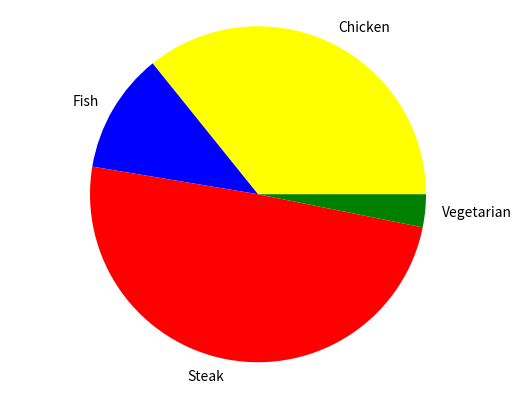

This chart was generated by the following Python code:
import matplotlib
matplotlib.use('Agg')
import matplotlib.pyplot as plt

# graph labels
labels = ['Chicken', 'Fish', 'Steak', 'Vegetarian']

# data
num_dishes = [34, 11, 47, 3]

# colors for slices
colors = ['yellow', 'blue', 'red', 'green']

# create the pie chart
plt.pie(num_dishes, labels=labels, colors=colors)

# equal x and y increments
plt.axis('equal')

# save the graph
plt.savefig('piechart')
